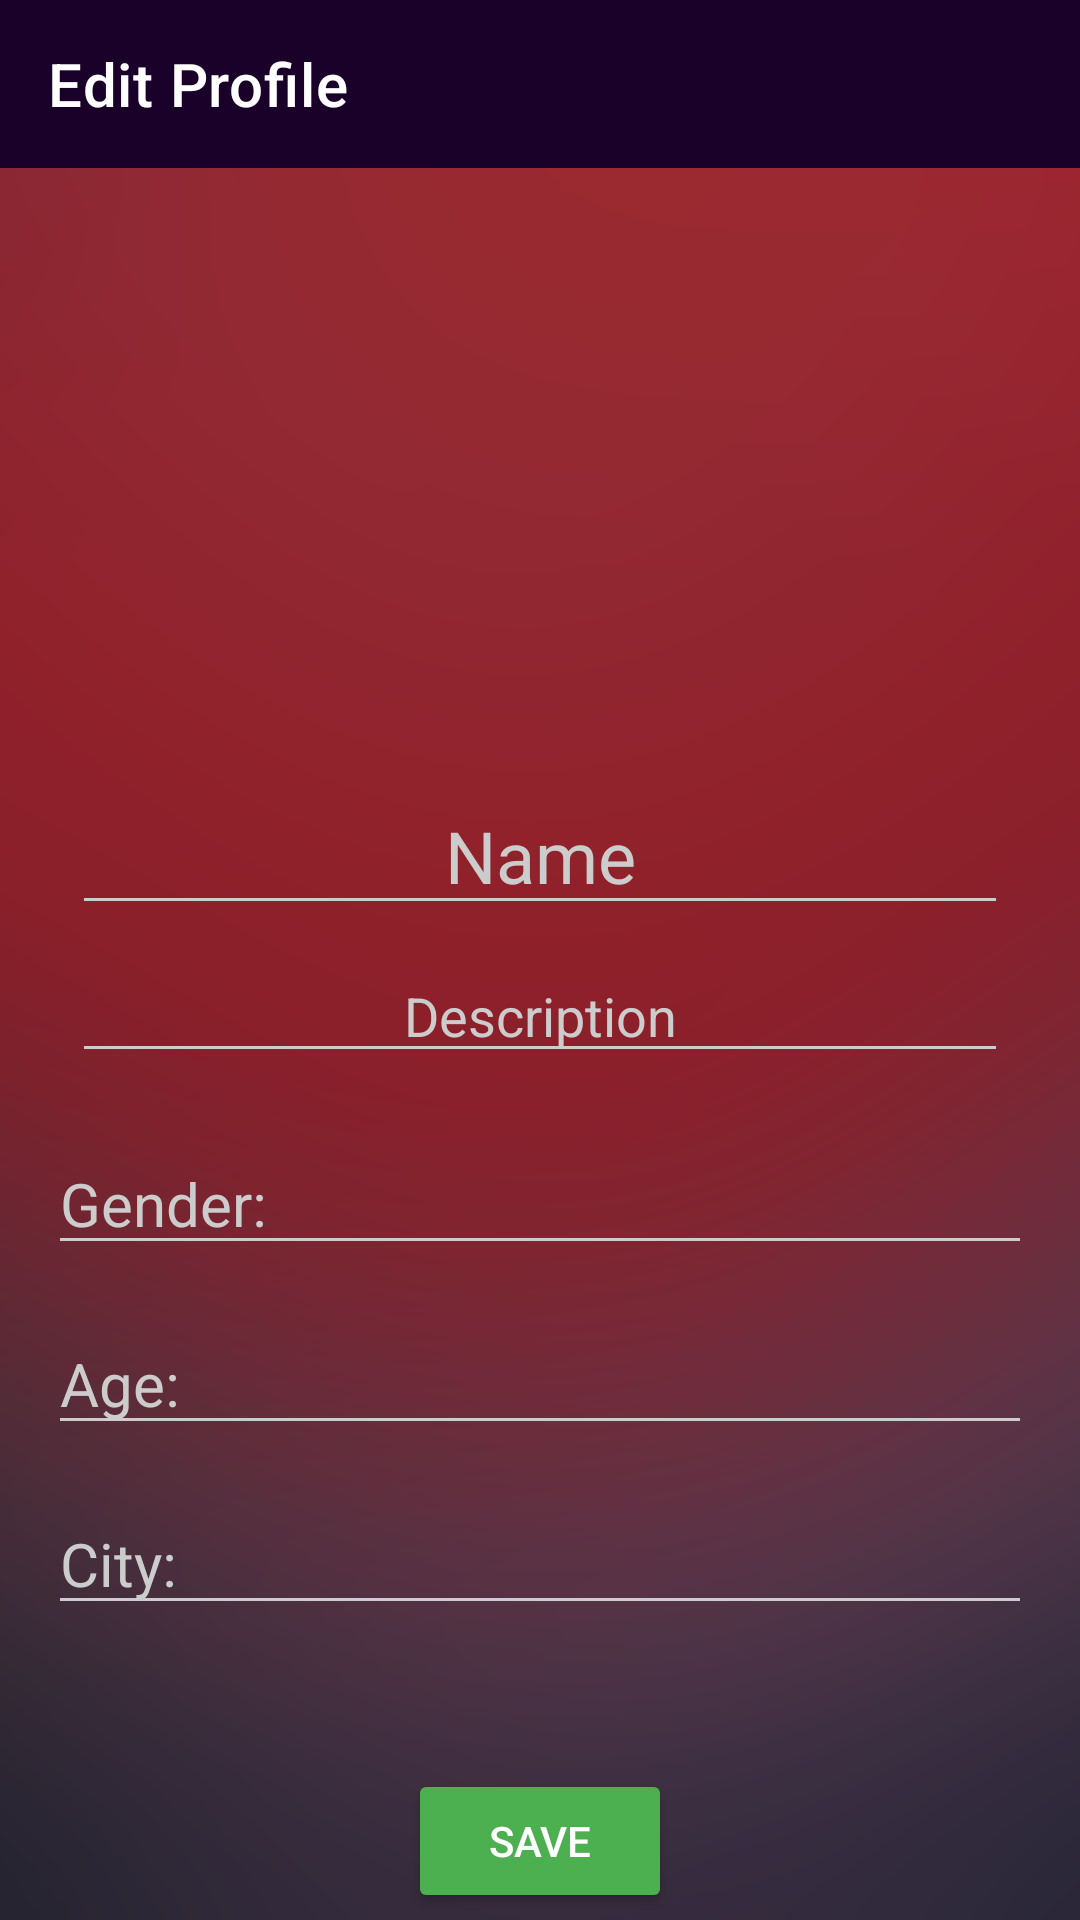

Reconstruct the res/layout file that produces this screen, plus the resources it refers to.
<!-- AndroidManifest.xml: application theme Theme.Together -->
<!-- res/layout/activity_my_profile_edit.xml -->
<?xml version="1.0" encoding="utf-8"?>
<androidx.constraintlayout.widget.ConstraintLayout xmlns:android="http://schemas.android.com/apk/res/android"
    xmlns:app="http://schemas.android.com/apk/res-auto"
    android:layout_width="match_parent"
    android:layout_height="match_parent"
    android:background="@drawable/background">

    <com.google.android.material.appbar.AppBarLayout
        android:id="@+id/my_appbar"
        android:layout_width="match_parent"
        android:layout_height="wrap_content"
        app:layout_constraintEnd_toEndOf="parent"
        app:layout_constraintStart_toStartOf="parent"
        app:layout_constraintTop_toTopOf="parent">

        <com.google.android.material.appbar.MaterialToolbar
            android:id="@+id/toolbar"
            style="@style/Widget.MaterialComponents.Toolbar.Primary"
            android:layout_width="match_parent"
            android:layout_height="match_parent"
            app:layout_constraintEnd_toEndOf="parent"
            app:layout_constraintStart_toStartOf="parent"
            app:layout_constraintTop_toTopOf="parent"
            app:title="Edit Profile" />

    </com.google.android.material.appbar.AppBarLayout>


    <ImageView
        android:id="@+id/userAvatar"
        android:layout_width="0dp"
        android:layout_height="111dp"
        android:layout_marginTop="76dp"
        android:contentDescription="@string/avatar_of_the_user"
        app:layout_constraintEnd_toEndOf="@+id/my_appbar"
        app:layout_constraintHorizontal_bias="0.0"
        app:layout_constraintStart_toStartOf="@+id/my_appbar"
        app:layout_constraintTop_toBottomOf="@+id/my_appbar"
        app:srcCompat="@drawable/ic_baseline_person_24" />

    <EditText
        android:id="@+id/name"
        android:layout_width="0dp"
        android:layout_height="wrap_content"
        android:layout_marginStart="24dp"
        android:layout_marginTop="16dp"
        android:layout_marginEnd="24dp"
        android:text="@string/name"
        android:textAlignment="center"
        android:textColor="@color/white_secondary"
        android:textSize="24sp"
        app:layout_constraintEnd_toEndOf="@+id/userAvatar"
        app:layout_constraintHorizontal_bias="0.49"
        app:layout_constraintStart_toStartOf="@+id/userAvatar"
        app:layout_constraintTop_toBottomOf="@+id/userAvatar" />

    <EditText
        android:id="@+id/description"
        android:layout_width="0dp"
        android:layout_height="wrap_content"
        android:layout_marginTop="8dp"
        android:text="@string/description"
        android:textAlignment="center"
        android:textColor="@color/white_secondary"
        app:layout_constraintEnd_toEndOf="@+id/name"
        app:layout_constraintHorizontal_bias="0.0"
        app:layout_constraintStart_toStartOf="@+id/name"
        app:layout_constraintTop_toBottomOf="@+id/name" />

    <EditText
        android:id="@+id/gender"
        android:layout_width="0dp"
        android:layout_height="wrap_content"
        android:layout_marginStart="16dp"
        android:layout_marginTop="20dp"
        android:layout_marginEnd="16dp"
        android:text="@string/gender"
        android:textColor="@color/white_secondary"
        android:textSize="20sp"
        app:layout_constraintEnd_toEndOf="parent"
        app:layout_constraintHorizontal_bias="0.046"
        app:layout_constraintStart_toStartOf="parent"
        app:layout_constraintTop_toBottomOf="@+id/description" />

    <EditText
        android:id="@+id/age"
        android:layout_width="0dp"
        android:layout_height="wrap_content"
        android:layout_marginTop="16dp"
        android:text="@string/age"
        android:textColor="@color/white_secondary"
        android:textSize="20sp"
        app:layout_constraintEnd_toEndOf="@+id/gender"
        app:layout_constraintHorizontal_bias="0.0"
        app:layout_constraintStart_toStartOf="@+id/gender"
        app:layout_constraintTop_toBottomOf="@+id/gender" />

    <EditText
        android:id="@+id/city"
        android:layout_width="0dp"
        android:layout_height="wrap_content"
        android:layout_marginTop="16dp"
        android:text="@string/city"
        android:textColor="@color/white_secondary"
        android:textSize="20sp"
        app:layout_constraintEnd_toEndOf="@+id/age"
        app:layout_constraintHorizontal_bias="0.0"
        app:layout_constraintStart_toStartOf="@+id/age"
        app:layout_constraintTop_toBottomOf="@+id/age" />

    <Button
        android:id="@+id/buttonSave"
        android:layout_width="wrap_content"
        android:layout_height="wrap_content"
        android:layout_marginTop="48dp"
        android:text="@string/save"
        android:backgroundTint="#4CAF50"
        app:layout_constraintEnd_toEndOf="parent"
        app:layout_constraintStart_toStartOf="parent"
        app:layout_constraintTop_toBottomOf="@+id/city" />


</androidx.constraintlayout.widget.ConstraintLayout>
<!-- resources referenced by this layout -->
<resources>
  <color name="white_secondary">#cccccc</color>
  <!-- drawable background: jpg bitmap (drawable, 17434 bytes) -->
  <string name="age">Age:</string>
  <string name="avatar_of_the_user">Avatar of the user</string>
  <string name="city">City:</string>
  <string name="description">Description</string>
  <string name="gender">Gender:</string>
  <string name="name">Name</string>
  <string name="save">Save</string>
  <style name="Theme.Together" parent="Theme.MaterialComponents.Light.NoActionBar">
          
          <item name="colorPrimary">@color/davide</item>
          <item name="colorPrimaryVariant">@color/davide_variant</item>
          <item name="colorOnPrimary">@color/white</item>
          
          <item name="colorSecondary">@color/teal_200</item>
          <item name="colorSecondaryVariant">@color/teal_700</item>
          <item name="colorOnSecondary">@color/black</item>
          
          <item name="android:statusBarColor" tools:targetApi="l">?attr/colorPrimaryVariant</item>
          
          <item name="textInputStyle">@style/Widget.MaterialComponents.TextInputLayout.OutlinedBox</item>
          <item name="android:textColor">@color/white</item>
          <item name="android:textColorSecondary">@color/white_secondary</item>
      </style>
  <color name="davide">#1a012a</color>
  <color name="davide_variant">#402b53</color>
  <color name="white">#FFFFFFFF</color>
  <color name="teal_200">#FF03DAC5</color>
  <color name="teal_700">#FF018786</color>
  <color name="black">#FF000000</color>
</resources>
